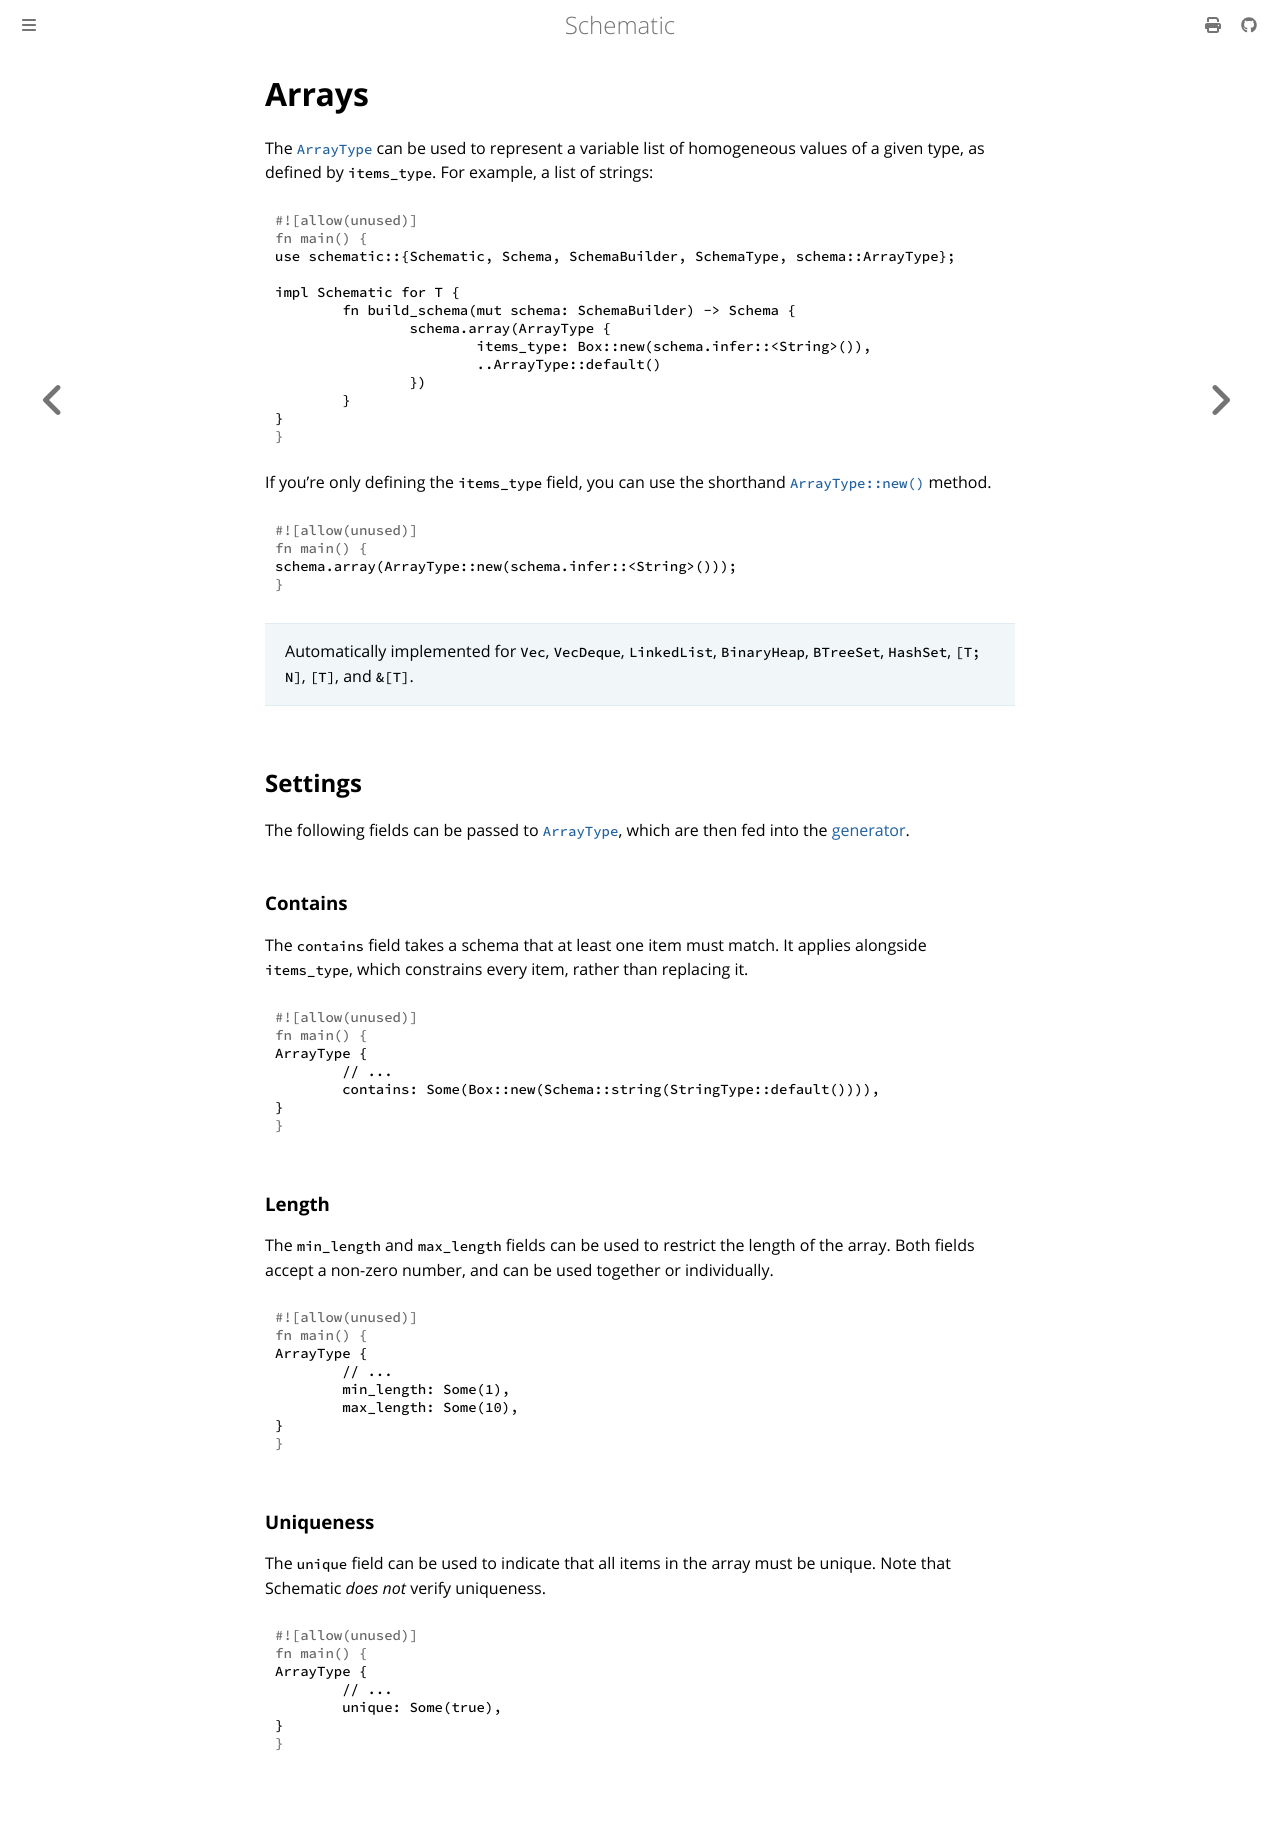

repository: moonrepo/schematic · page: schema/array.html · generator: mdbook

# Arrays

The [`ArrayType`][array] can be used to represent a variable list of homogeneous values of a given
type, as defined by `items_type`. For example, a list of strings:

```rust
use schematic::{Schematic, Schema, SchemaBuilder, SchemaType, schema::ArrayType};

impl Schematic for T {
	fn build_schema(mut schema: SchemaBuilder) -> Schema {
		schema.array(ArrayType {
			items_type: Box::new(schema.infer::<String>()),
			..ArrayType::default()
		})
	}
}
```

If you're only defining the `items_type` field, you can use the shorthand
[`ArrayType::new()`](https://docs.rs/schematic/latest/schematic/struct.ArrayType.html#method.new)
method.

```rust
schema.array(ArrayType::new(schema.infer::<String>()));
```

> Automatically implemented for `Vec`, `VecDeque`, `LinkedList`, `BinaryHeap`, `BTreeSet`,
> `HashSet`, `[T; N]`, `[T]`, and `&[T]`.

## Settings

The following fields can be passed to [`ArrayType`][array], which are then fed into the
[generator](./generator/index.md).

### Contains

The `contains` field takes a schema that at least one item must match. It applies alongside
`items_type`, which constrains every item, rather than replacing it.

```rust
ArrayType {
	// ...
	contains: Some(Box::new(Schema::string(StringType::default()))),
}
```

### Length

The `min_length` and `max_length` fields can be used to restrict the length of the array. Both
fields accept a non-zero number, and can be used together or individually.

```rust
ArrayType {
	// ...
	min_length: Some(1),
	max_length: Some(10),
}
```

### Uniqueness

The `unique` field can be used to indicate that all items in the array must be unique. Note that
Schematic _does not_ verify uniqueness.

```rust
ArrayType {
	// ...
	unique: Some(true),
}
```

[array]: https://docs.rs/schematic/latest/schematic/schema/struct.ArrayType.html
